Run: headless pygame with SDL's dummy video driver; simulated clock (each Clock.tick advances the game by its frame time, no real sleeping); random seed 0; keys injected as events and as key.get_pressed() state; no mouse input.
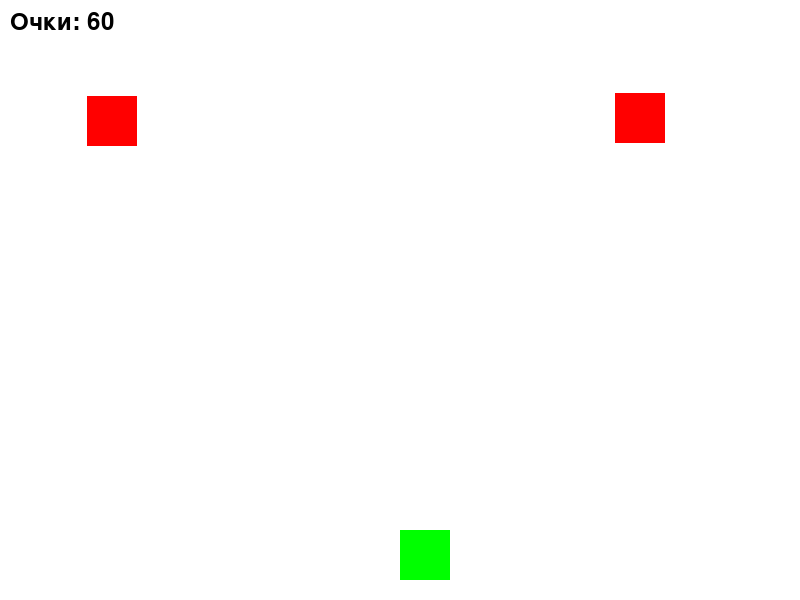
Frame 1 of 4 · flips 1–60 · no input
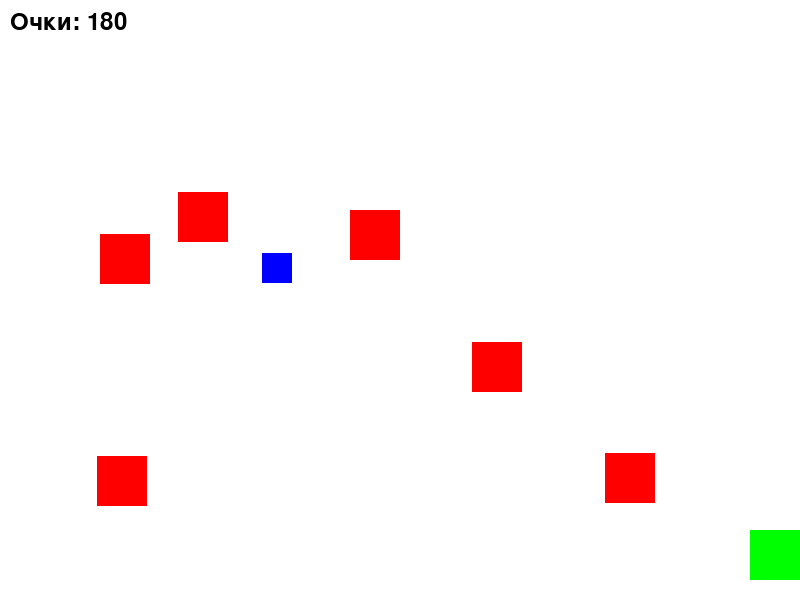
Frame 2 of 4 · flips 61–180 · tapped SPACE, RETURN · held RIGHT (→), D
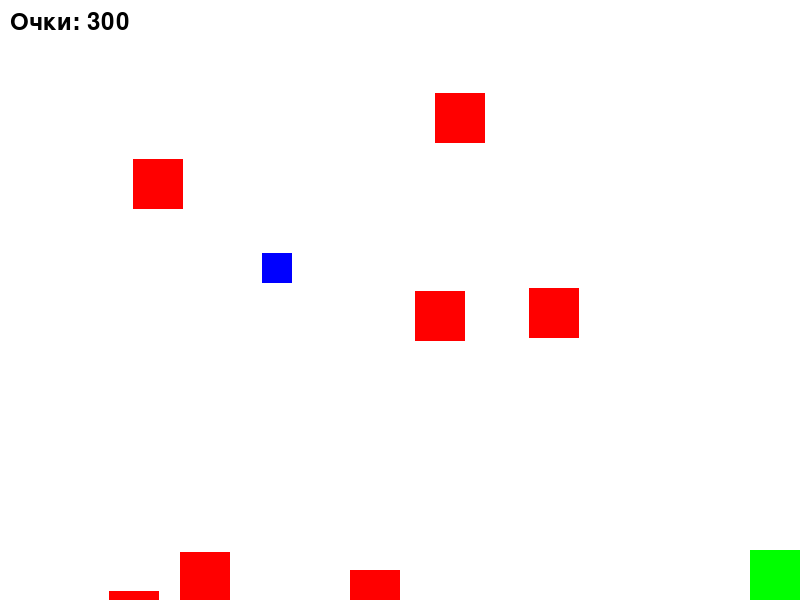
Frame 3 of 4 · flips 181–300 · held DOWN (↓), S
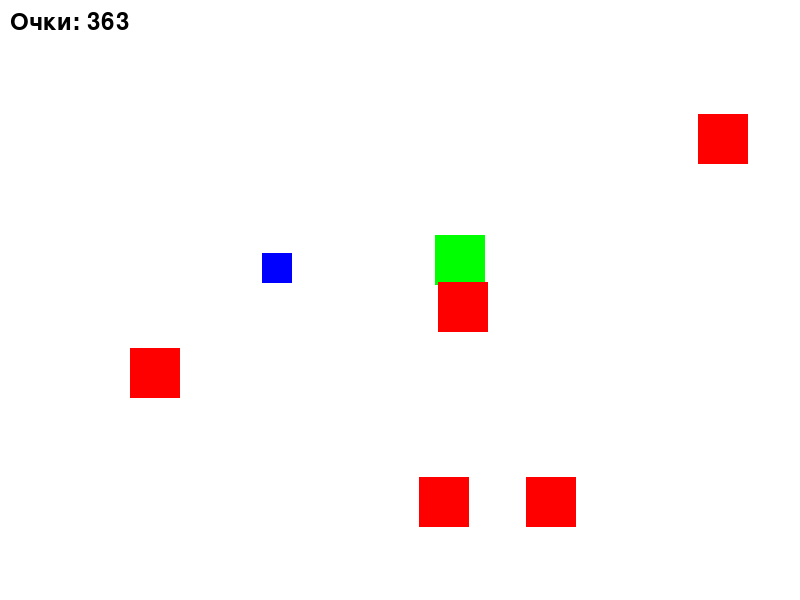
Frame 4 of 4 · flips 301–420 · held LEFT (←), A, UP (↑), W

The pygame program that drew these frames:

import pygame
import random

# Инициализация Pygame
pygame.init()

# Параметры окна
WIDTH, HEIGHT = 800, 600
screen = pygame.display.set_mode((WIDTH, HEIGHT))
pygame.display.set_caption("Игра на выживание")

# Цвета
WHITE = (255, 255, 255)
GREEN = (0, 255, 0)
RED = (255, 0, 0)
BLUE = (0, 0, 255)

# Игрок
player_size = 50
player_x = WIDTH // 2
player_y = HEIGHT - 70
player_speed = 5

# Враги
enemy_size = 50
enemy_speed = 3
enemy_list = []

# Бонусы
bonus_size = 30
bonus_list = []
bonus_duration = 200  # Количество кадров, на которые замедляется скорость врагов
bonus_active = 0

# Таймер для очков
score = 0
font = pygame.font.Font(None, 36)


# Функция создания врага
def create_enemy():
    x = random.randint(0, WIDTH - enemy_size)
    y = 0
    enemy_list.append([x, y])


# Функция создания бонуса
def create_bonus():
    x = random.randint(0, WIDTH - bonus_size)
    y = random.randint(50, HEIGHT - 200)
    bonus_list.append([x, y])


# Основной игровой цикл
running = True
clock = pygame.time.Clock()
while running:
    screen.fill(WHITE)

    # Закрытие окна
    for event in pygame.event.get():
        if event.type == pygame.QUIT:
            running = False

    # Управление игроком
    keys = pygame.key.get_pressed()
    if keys[pygame.K_LEFT] and player_x > 0:
        player_x -= player_speed
    if keys[pygame.K_RIGHT] and player_x < WIDTH - player_size:
        player_x += player_speed
    if keys[pygame.K_UP] and player_y > 0:
        player_y -= player_speed
    if keys[pygame.K_DOWN] and player_y < HEIGHT - player_size:
        player_y += player_speed

    # Создание врагов
    if random.randint(1, 40) == 1:
        create_enemy()

    # Создание бонусов
    if random.randint(1, 500) == 1:
        create_bonus()

    # Движение врагов
    for enemy in enemy_list:
        enemy[1] += enemy_speed if bonus_active == 0 else enemy_speed // 2
        enemy[0] += random.choice([-1, 1])  # Немного случайного движения в стороны
        if enemy[1] > HEIGHT:
            enemy_list.remove(enemy)

    # Движение бонусов и проверка на сбор
    for bonus in bonus_list:
        if player_x < bonus[0] < player_x + player_size and player_y < bonus[1] < player_y + player_size:
            bonus_list.remove(bonus)
            bonus_active = bonus_duration  # Активируем бонус (замедляем врагов)

    # Проверка столкновения с врагами
    for enemy in enemy_list:
        if player_x < enemy[0] < player_x + player_size and player_y < enemy[1] < player_y + player_size:
            running = False  # Игра окончена

    # Отрисовка игрока
    pygame.draw.rect(screen, GREEN, (player_x, player_y, player_size, player_size))

    # Отрисовка врагов
    for enemy in enemy_list:
        pygame.draw.rect(screen, RED, (enemy[0], enemy[1], enemy_size, enemy_size))

    # Отрисовка бонусов
    for bonus in bonus_list:
        pygame.draw.rect(screen, BLUE, (bonus[0], bonus[1], bonus_size, bonus_size))

    # Уменьшаем счетчик бонуса, если активен
    if bonus_active > 0:
        bonus_active -= 1

    # Увеличение счета за время выживания
    score += 1
    score_text = font.render(f"Очки: {score}", True, (0, 0, 0))
    screen.blit(score_text, (10, 10))

    pygame.display.flip()
    clock.tick(30)

pygame.quit()
